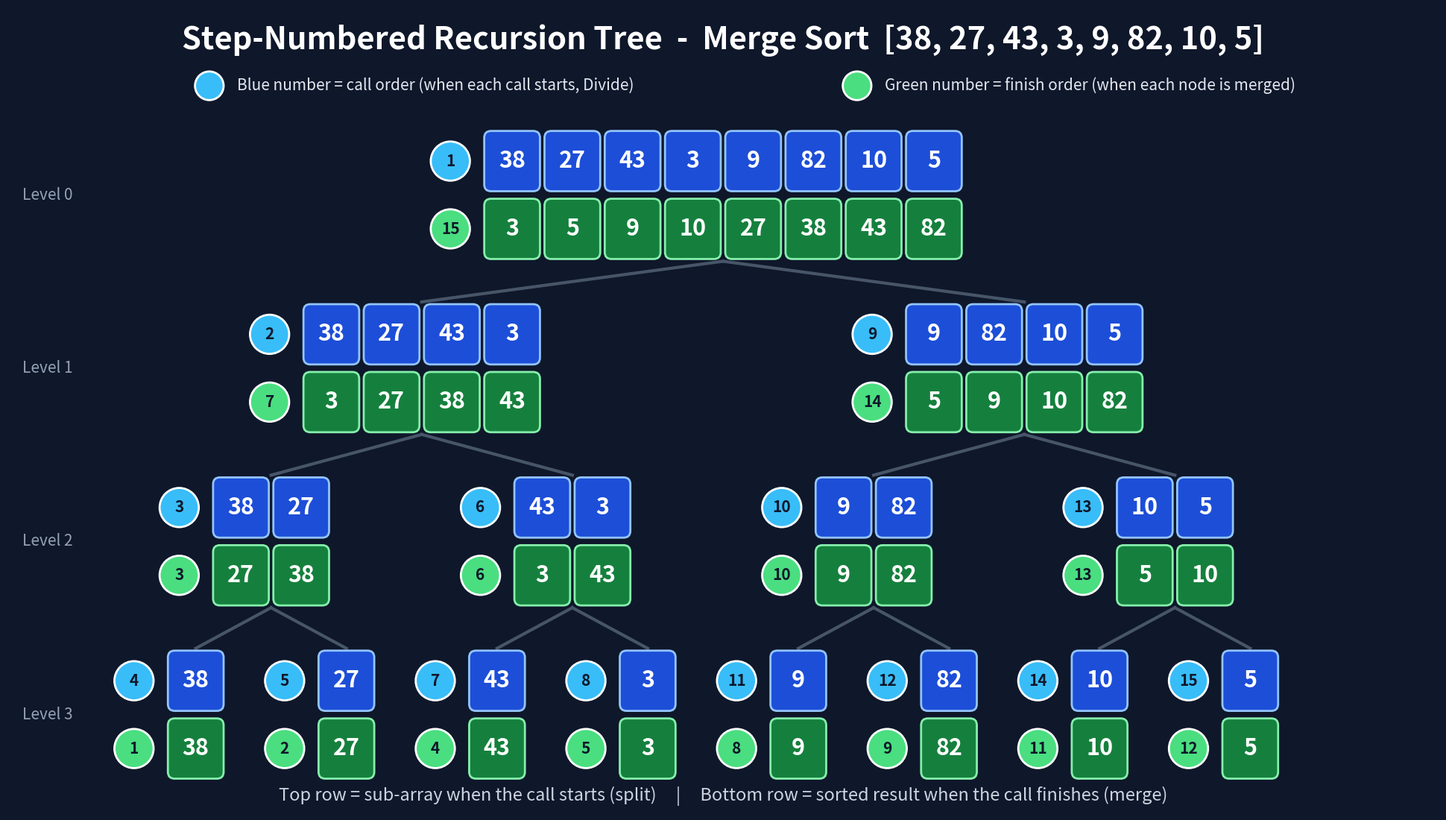

The matplotlib source for this figure:
"""
Project 2: Recursion Tree for Merge Sort (array of 8 elements)

1. merge_sort() sorts the array and records every call of the recursion tree.
2. draw_tree() draws that recorded tree, so the picture always matches the algorithm.

Run:  python3 Project2_MergeSortTree.py      (needs: pip install matplotlib)
Output: Visualization/Visualization.png   - recursion tree with call-order and finish-order numbers
"""
import os
import matplotlib
matplotlib.use("Agg")
import matplotlib.pyplot as plt
from matplotlib.patches import FancyBboxPatch, Circle


# ---------------------------------------------------------------- algorithm
def merge_sort(A, low, high, level=0, tree=None, counter=None):
    """Sorts A[low:high] in place and returns the list of recursion-tree nodes."""
    if tree is None:
        tree = []
    if counter is None:
        counter = [0]
    counter[0] += 1
    call_no = counter[0]                       # order in which this call STARTS
    before = A[low:high]                       # sub-array when the call starts (divide)
    if high - low > 1:                         # base case: 0 or 1 element -> nothing to do
        mid = (low + high) // 2
        merge_sort(A, low, mid, level + 1, tree, counter)     # sort left half
        merge_sort(A, mid, high, level + 1, tree, counter)    # sort right half
        merge(A, low, mid, high)                              # combine the two sorted halves
    tree.append(dict(low=low, high=high, level=level, call=call_no,
                     finish=len(tree) + 1,                    # order in which this call FINISHES
                     before=before, after=A[low:high]))       # sub-array after merging
    return tree


def merge(A, low, mid, high):
    L, R = A[low:mid], A[mid:high]
    i = j = 0
    k = low
    while i < len(L) and j < len(R):           # compare the front elements
        if L[i] <= R[j]:
            A[k] = L[i]; i += 1                # take the smaller one
        else:
            A[k] = R[j]; j += 1
        k += 1
    while i < len(L):                          # copy what is left of L
        A[k] = L[i]; i += 1; k += 1
    while j < len(R):                          # copy what is left of R
        A[k] = R[j]; j += 1; k += 1


# ------------------------------------------------------------ visualization
def draw_tree(tree, arr, filename, numbered=False):
    BG = "#0f172a"
    CW, GAP, CH = 0.74, 0.06, 0.8                      # tile width, gap, height
    Y = lambda level: 8.2 - 2.3 * level                # y position of each level
    fig = plt.figure(figsize=(19.2, 10.8), dpi=100, facecolor=BG)
    ax = fig.add_axes([0, 0, 1, 1])
    ax.axis("off"); ax.set_xlim(-1.5, 17.5); ax.set_ylim(0, 10.69)

    def row(cx, y, vals, fc, ec):
        x0 = cx - (len(vals) * (CW + GAP) - GAP) / 2
        for i, v in enumerate(vals):
            x = x0 + i * (CW + GAP)
            ax.add_patch(FancyBboxPatch((x, y - CH / 2), CW, CH, boxstyle="round,pad=0,rounding_size=0.09",
                                        fc=fc, ec=ec, lw=2, zorder=2))
            ax.text(x + CW / 2, y, str(v), color="white", fontsize=22,
                    fontweight="bold", ha="center", va="center", zorder=3)

    def badge(x, y, num, color, r=0.26):
        ax.add_patch(Circle((x, y), r, fc=color, ec="white", lw=2, zorder=4))
        if num is not None:
            ax.text(x, y, str(num), color="#0f172a", fontsize=15, fontweight="bold",
                    ha="center", va="center", zorder=5)

    for n in tree:
        lo, hi, lv = n["low"], n["high"], n["level"]
        cx = lo + hi                                   # centre of the node (leaf i is at 2i+1)
        if hi - lo > 1:                                # edges to the two children
            mid = (lo + hi) // 2
            for clo, chi in ((lo, mid), (mid, hi)):
                ax.plot([cx, clo + chi], [Y(lv) - 0.88, Y(lv + 1) + 0.88], color="#475569", lw=3, zorder=0)
        row(cx, Y(lv) + 0.45, n["before"], "#1d4ed8", "#93c5fd")   # blue  = divide
        row(cx, Y(lv) - 0.45, n["after"], "#15803d", "#86efac")    # green = merge
        if numbered:
            xb = cx - (hi - lo) * (CW + GAP) / 2 - 0.42
            badge(xb, Y(lv) + 0.45, n["call"], "#38bdf8")          # call order
            badge(xb, Y(lv) - 0.45, n["finish"], "#4ade80")        # finish order

    for lv in range(4):
        ax.text(-1.3, Y(lv), f"Level {lv}", color="#94a3b8", fontsize=15, va="center")

    if numbered:
        title = f"Step-Numbered Recursion Tree  -  Merge Sort  {arr}"
        legend = [(1.0, "#38bdf8", "Blue number = call order (when each call starts, Divide)", True),
                  (9.6, "#4ade80", "Green number = finish order (when each node is merged)", True)]
        footer = "Top row = sub-array when the call starts (split)     |     Bottom row = sorted result when the call finishes (merge)"
    else:
        title = f"Recursion Tree of Merge Sort  -  {arr}"
        legend = [(1.0, "#1d4ed8", "Top row: sub-array when it is split (DIVIDE, read top-down)", False),
                  (9.6, "#15803d", "Bottom row: sorted result after MERGE (read bottom-up)", False)]
        footer = "8 elements  ->  3 levels of splitting (log2 8 = 3),  n = 8 work per level  ->  O(n log n)"

    ax.text(8, 10.25, title, color="white", fontsize=30, fontweight="bold", ha="center", va="center")
    for lx, color, label, is_circle in legend:
        if is_circle:
            badge(lx + 0.18, 9.65, None, color, r=0.19)
        else:
            ax.add_patch(FancyBboxPatch((lx, 9.47), 0.36, 0.36, boxstyle="round,pad=0,rounding_size=0.06",
                                        fc=color, ec="white", lw=1.5))
        ax.text(lx + 0.55, 9.65, label, color="#e2e8f0", fontsize=15, va="center")
    ax.text(8, 0.22, footer, color="#cbd5e1", fontsize=17, ha="center", va="center")
    fig.savefig(filename, dpi=100, facecolor=BG)
    plt.close(fig)


if __name__ == "__main__":
    data = [38, 27, 43, 3, 9, 82, 10, 5]
    original = data[:]
    print("Before:", original)
    tree = merge_sort(data, 0, len(data))
    print("After: ", data)
    os.makedirs("Visualization", exist_ok=True)
    draw_tree(tree, original, "Visualization/Visualization.png", numbered=True)
    print("Saved Visualization/Visualization.png")
